Run: headless pygame with SDL's dummy video driver; simulated clock (each Clock.tick advances the game by its frame time, no real sleeping); random seed 0; keys injected as events and as key.get_pressed() state; no mouse input.
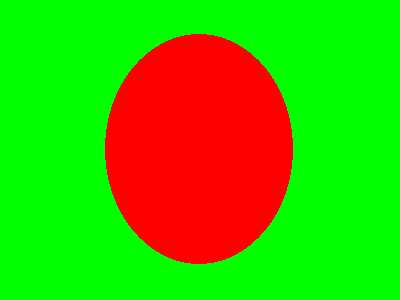
Frame 1 of 4 · flips 1–60 · no input
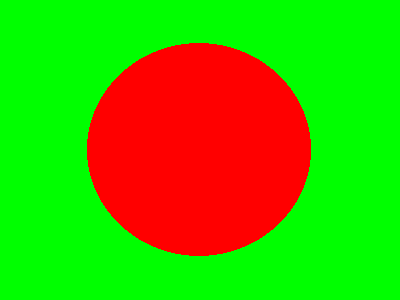
Frame 2 of 4 · flips 61–180 · tapped SPACE, RETURN · held RIGHT (→), D
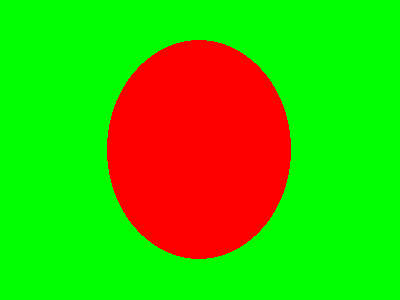
Frame 3 of 4 · flips 181–300 · held DOWN (↓), S
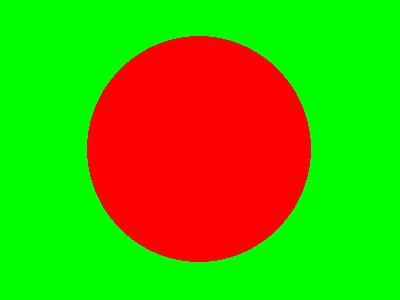
Frame 4 of 4 · flips 301–420 · held LEFT (←), A, UP (↑), W

The pygame program that drew these frames:

import pygame
import math

pygame.init()

windowSize = [400, 300]
screen = pygame.display.set_mode(windowSize)
clock = pygame.time.Clock()

width = 200
height = 200
x = windowSize[0] / 2 - width / 2
y = windowSize[1] / 2 - height / 2
color = pygame.color.Color('#FF0000')
background_color = pygame.color.Color('#00FF00')

count = 0

done = False

while not done:
    screen.fill(background_color)
    pygame.draw.ellipse(screen, color, [x, y, width, height])
    width += math.cos(count) * 10
    x -= (math.cos(count) * 10) / 2
    height += math.sin(count) * 10
    y -= (math.sin(count) * 10) / 2
    count += 0.5

    pygame.display.flip()

    for event in pygame.event.get():
        if event.type == pygame.QUIT:
            print('QUIT')
            done = True
    clock.tick(20)
    
pygame.quit()
